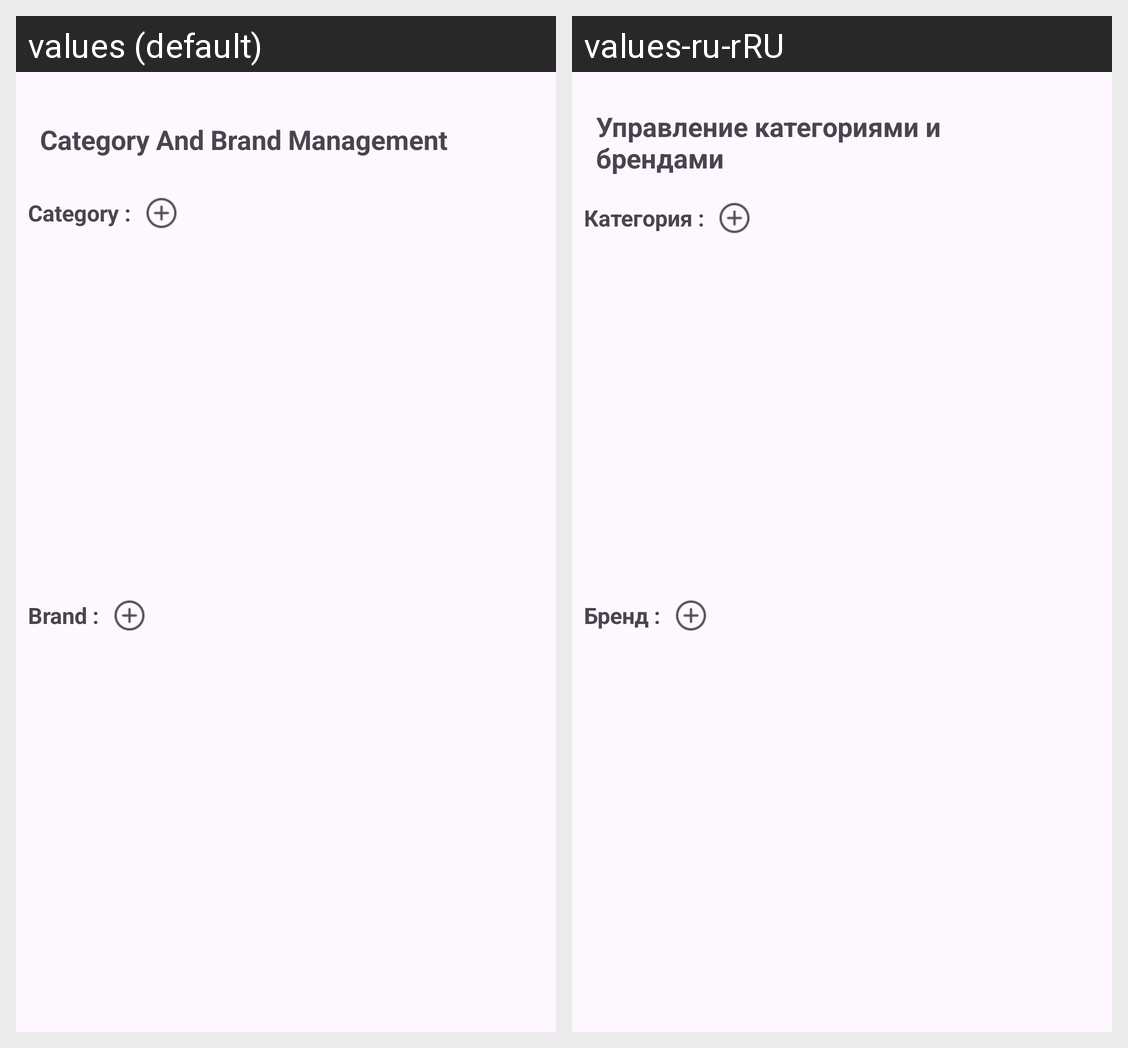

The same Android screen rendered under two of its app's locales, left to right. List the strings drawn on it with the default value and each locale's translation.
Android screen res/layout/activity_brand_and_category_view.xml rendered under 2 locales, left to right: values (default), values-ru-rRU. Device: Nexus 5 (rendered at 1080×1920; each locale shown at half size, 540×960, under a caption strip naming it); theme Theme.TestBundle.
Strings drawn on this screen, with the default value and each locale's value (text and hints the layout hard-codes, and strings that could not be matched under every locale, appear in the picture but are not listed):

category_and_brand_managment
  values: Category And Brand Management
  values-ru-rRU: Управление категориями и брендами

category
  values: Category :
  values-ru-rRU: Категория :

brand
  values: Brand :
  values-ru-rRU: Бренд :
